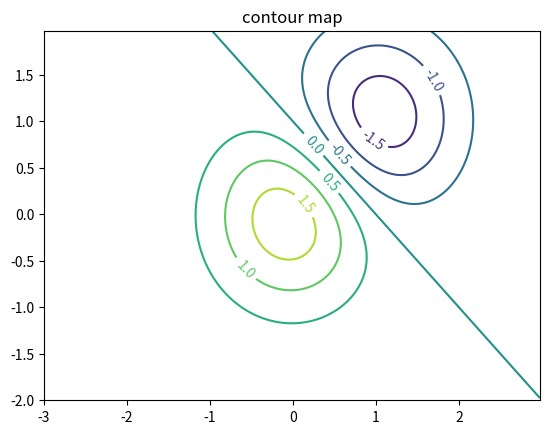

Write Python code to recreate this figure.
import numpy as np
import matplotlib as pylab
import matplotlib.pyplot as plt
import matplotlib.cm as cm

delta=0.025
x=np.arange(-3.0,3.0,delta)
y=np.arange(-2.0,2.0,delta)
X,Y=np.meshgrid(x,y)
Z1=np.exp(-X**2-Y**2)
Z2=np.exp(-(X-1)**2-(Y-1)**2)
Z=(Z1-Z2)*2

fig,ax=plt.subplots()
CS=ax.contour(X,Y,Z)  #X,Y co-ordinates & z is height
ax.clabel(CS,inline=1,fontsize=10)
ax.set_title('contour map')
plt.show()



